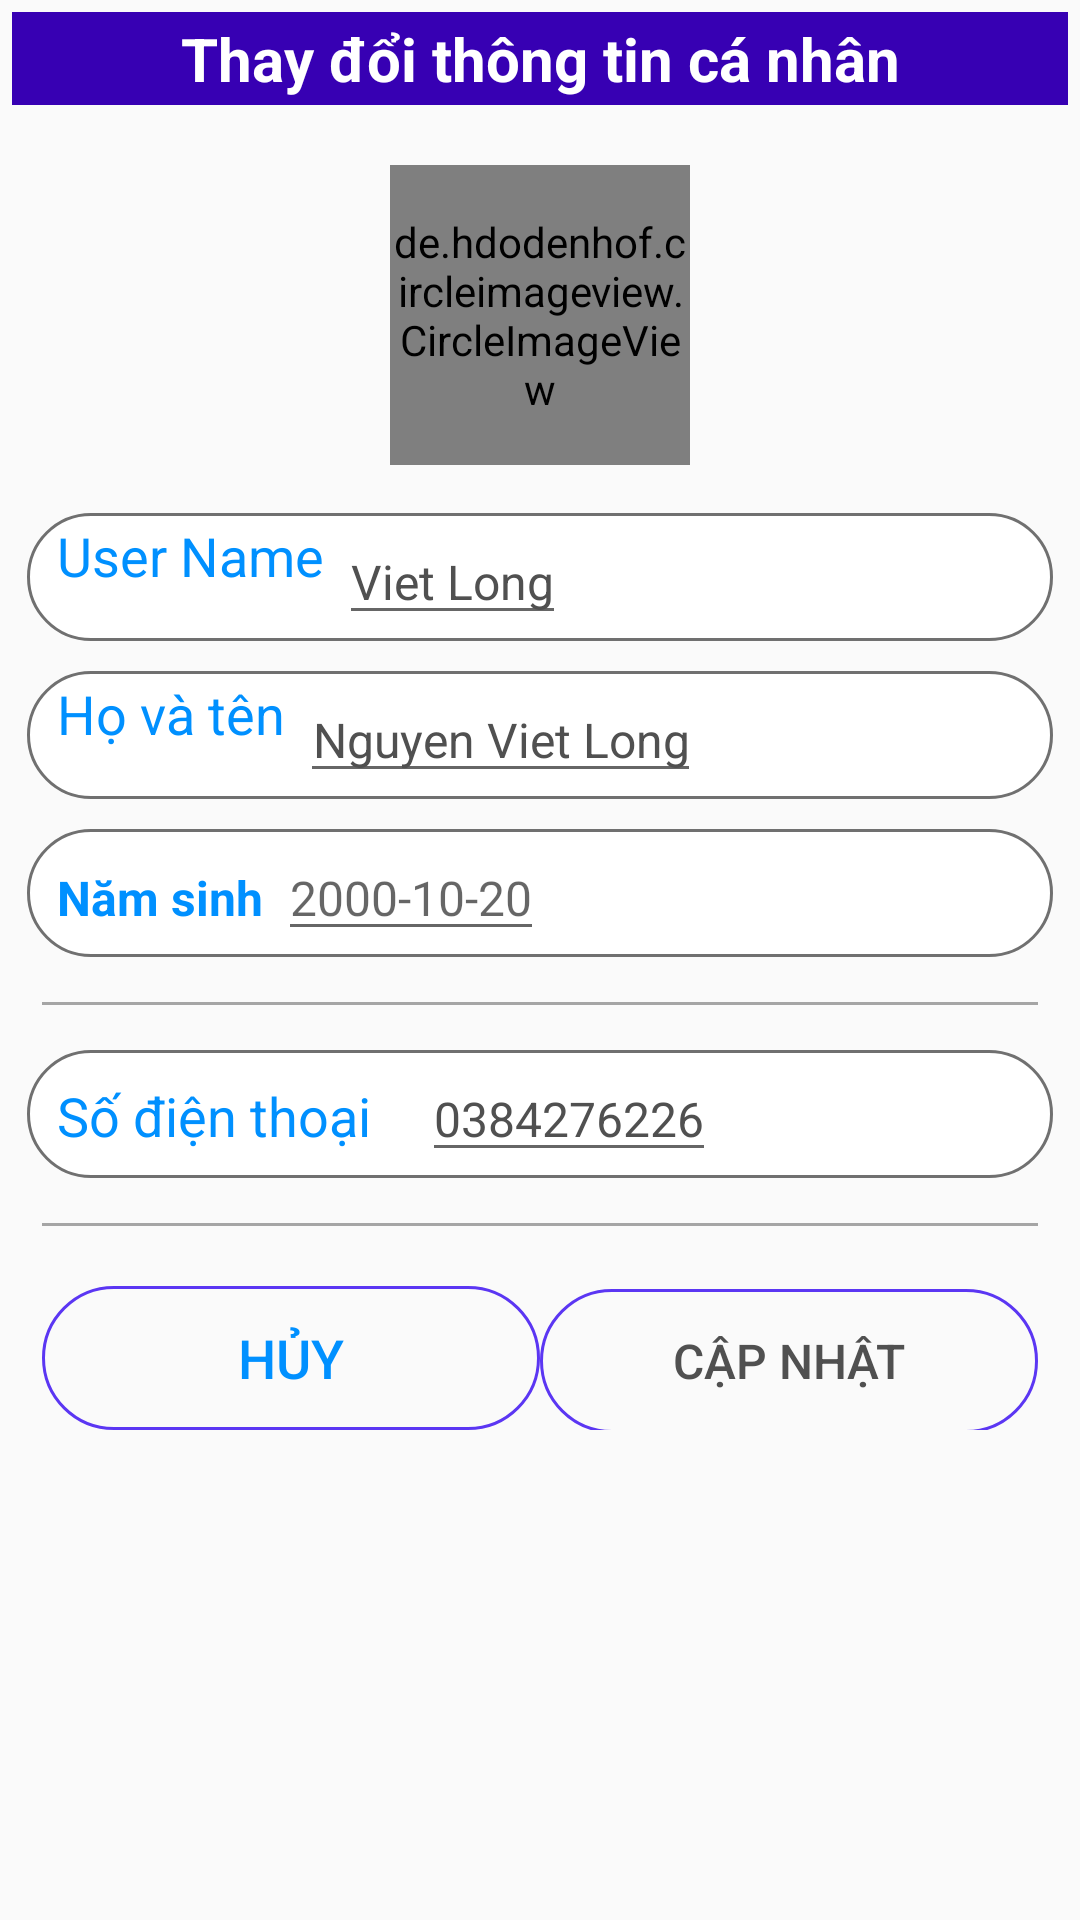

Produce the Android XML layout that renders to this screen, including the resource entries it uses.
<!-- AndroidManifest.xml: application theme Theme.SmartShouhi -->
<!-- res/layout/layout_dialog_edit_profile.xml -->
<?xml version="1.0" encoding="utf-8"?>
<ScrollView xmlns:android="http://schemas.android.com/apk/res/android"
    xmlns:app="http://schemas.android.com/apk/res-auto"
    android:layout_width="match_parent"
    android:layout_height="match_parent">
<LinearLayout
    android:orientation="vertical"
    android:layout_width="match_parent"
    android:layout_height="wrap_content"
    android:layout_margin="2dp"
    android:padding="2dp"
    >
    <TextView
        android:layout_width="match_parent"
        android:layout_height="wrap_content"
        android:layout_marginBottom="10dp"
        android:padding="2dp"
        android:gravity="center"
        android:scaleType="center"
        android:text="Thay đổi thông tin cá nhân"
        android:textStyle="bold"
        android:textSize="20sp"
        android:textColor="#ffffff"
        android:background="@color/purple_700"
        android:contentDescription="@string/app_name" />

    <LinearLayout
        android:layout_width="match_parent"
        android:layout_height="match_parent"
        android:layout_marginStart="10dp"
        android:layout_marginTop="10dp"
        android:layout_marginEnd="10dp"
        android:layout_marginBottom="5dp"
        android:orientation="vertical">

        <de.hdodenhof.circleimageview.CircleImageView
            android:id="@+id/img_avatar_profile_update"
            android:layout_width="100dp"
            android:layout_height="100dp"
            android:layout_gravity="center"
            android:src="@drawable/ic_avatar_default"
            android:layout_weight="2"
            />

        <ImageButton
            android:id="@+id/btn_image_update"
            android:layout_width="wrap_content"
            android:layout_height="wrap_content"
            android:layout_gravity="center"
            android:layout_margin="3dp"
            android:layout_weight="1"
            android:background="@color/white"
            app:srcCompat="@drawable/ic_camera_alt"/>
    </LinearLayout>

    <LinearLayout
        android:layout_width="match_parent"
        android:layout_height="wrap_content"
        android:paddingStart="10dp"
        android:layout_margin="5dp"
        android:background="@drawable/edittext_background"
        android:orientation="horizontal"
        android:padding="2sp">

        <TextView
            android:layout_width="wrap_content"
            android:layout_height="match_parent"
            android:text="User Name"
            android:textColor="#0090ff"
            android:textSize="18sp" />
        <EditText
            android:id="@+id/edt_username_update"
            android:layout_width="wrap_content"
            android:layout_height="wrap_content"
            android:layout_marginLeft="5dp"
            android:text="Viet Long"
            android:textAlignment="viewEnd"
            android:textColor="#505050"
            android:textSize="16sp" />
    </LinearLayout>

    <LinearLayout
        android:layout_width="match_parent"
        android:layout_height="wrap_content"
        android:paddingStart="10dp"
        android:layout_margin="5dp"
        android:background="@drawable/edittext_background"
        android:orientation="horizontal"
        android:padding="2sp">

        <TextView
            android:layout_width="wrap_content"
            android:layout_height="match_parent"
            android:text="Họ và tên"
            android:textColor="#0090ff"
            android:textSize="18sp" />
        <EditText
            android:id="@+id/edt_fullName_update"
            android:layout_width="wrap_content"
            android:layout_height="wrap_content"
            android:layout_marginLeft="5dp"
            android:text="Nguyen Viet Long"
            android:textAlignment="viewEnd"
            android:textColor="#505050"
            android:textSize="16sp" />
    </LinearLayout>



    <LinearLayout
        android:layout_width="match_parent"
        android:layout_height="wrap_content"
        android:paddingStart="10dp"
        android:layout_margin="5dp"
        android:background="@drawable/edittext_background"
        android:orientation="horizontal"
        android:padding="2sp">

        <TextView
            android:layout_width="wrap_content"
            android:layout_height="wrap_content"
            android:text="Năm sinh"
            android:textColor="#0090ff"
            android:textSize="16sp"
            android:textStyle="bold" />

        <EditText
            android:id="@+id/edt_dob_update"
            android:layout_width="wrap_content"
            android:layout_height="wrap_content"
            android:layout_marginLeft="5dp"
            android:hint="2000-10-20"
            android:textColor="#505050"
            android:textSize="16sp" />

        <ImageButton
            android:id="@+id/btn_calendar_profile"
            android:layout_width="wrap_content"
            android:layout_height="wrap_content"
            android:layout_marginStart="10dp"
            android:layout_gravity="center"
            android:background="@drawable/ic_calendar" />

    </LinearLayout>

    <androidx.appcompat.widget.AppCompatImageView
        android:id="@+id/appCompatImageView"
        android:layout_width="match_parent"
        android:layout_height="1dp"
        android:layout_margin="10dp"
        android:alpha="0.5"
        android:background="#505050" />

    <LinearLayout
        android:layout_width="match_parent"
        android:layout_height="wrap_content"
        android:paddingStart="10dp"
        android:layout_margin="5dp"
        android:background="@drawable/edittext_background"
        android:orientation="horizontal"
        android:padding="2sp">










        <TextView
            android:layout_width="wrap_content"
            android:layout_height="wrap_content"
            android:text="Số điện thoại"
            android:textColor="#0090ff"
            android:textSize="18sp" />

        <EditText
            android:id="@+id/edt_phone_update"
            android:layout_width="wrap_content"
            android:layout_height="wrap_content"
            android:layout_marginLeft="17dp"
            android:text="0384276226"
            android:textColor="#505050"
            android:textSize="16sp" />
    </LinearLayout>


    <androidx.appcompat.widget.AppCompatImageView
        android:id="@+id/appCompatImageView3"
        android:layout_width="match_parent"
        android:layout_height="1dp"
        android:layout_margin="10dp"
        android:alpha="0.5"
        android:background="#505050" />
    <LinearLayout
        android:layout_width="match_parent"
        android:layout_height="match_parent"
        android:layout_marginStart="10dp"
        android:layout_marginTop="10dp"
        android:layout_marginEnd="10dp"
        android:layout_marginBottom="5dp"
        android:orientation="horizontal">

        <Button
            android:id="@+id/btn_cancel_update"
            android:layout_width="wrap_content"
            android:layout_height="wrap_content"
            android:layout_weight="1"
            android:text="Hủy"
            android:background="@drawable/background_btn"
            android:textColor="#0090ff"
            android:textSize="18sp" />

        <Button
            android:id="@+id/btn_yes_update"
            android:layout_width="wrap_content"
            android:layout_height="wrap_content"
            android:layout_weight="1"
            android:text="Cập nhật"
            android:background="@drawable/background_btn"
            android:textColor="#505050"
            android:textSize="16sp" />
    </LinearLayout>

</LinearLayout>
</ScrollView>
<!-- resources referenced by this layout -->
<resources>
  <color name="purple_700">#FF3700B3</color>
  <color name="white">#FFFFFFFF</color>
  <!-- drawable background_btn (drawable) -->
  <?xml version="1.0" encoding="utf-8"?>
  <selector xmlns:android="http://schemas.android.com/apk/res/android">
  <item>
      <shape android:shape="rectangle">
          <corners android:radius="50dp"/>
          <stroke android:width="1dp"
              android:color="#5B36F3"/>
  
  
  
      </shape>
  </item>
  </selector>
  <!-- drawable edittext_background (drawable) -->
  <?xml version="1.0" encoding="utf-8"?>
  <selector xmlns:android="http://schemas.android.com/apk/res/android">
  <item>
      <shape android:shape="rectangle">
          <solid android:color="#ffffff"/>
          <corners android:radius="50dp"/>
          <stroke android:width="1dp"
              android:color="#707070"/>
      </shape>
  </item>
  </selector>
  <!-- drawable ic_camera_alt (drawable) -->
  <vector android:height="24dp" android:tint="#5B36F3"
      android:viewportHeight="24" android:viewportWidth="24"
      android:width="24dp" xmlns:android="http://schemas.android.com/apk/res/android">
      <path android:fillColor="@android:color/white" android:pathData="M12,12m-3.2,0a3.2,3.2 0,1 1,6.4 0a3.2,3.2 0,1 1,-6.4 0"/>
      <path android:fillColor="@android:color/white" android:pathData="M9,2L7.17,4L4,4c-1.1,0 -2,0.9 -2,2v12c0,1.1 0.9,2 2,2h16c1.1,0 2,-0.9 2,-2L22,6c0,-1.1 -0.9,-2 -2,-2h-3.17L15,2L9,2zM12,17c-2.76,0 -5,-2.24 -5,-5s2.24,-5 5,-5 5,2.24 5,5 -2.24,5 -5,5z"/>
  </vector>
  <string name="app_name">SmartShouhi</string>
  <style name="Theme.SmartShouhi" parent="Theme.AppCompat.Light.NoActionBar">
          
          <item name="colorPrimary">@color/purple_500</item>
          <item name="colorPrimaryVariant">@color/purple_700</item>
          <item name="colorOnPrimary">@color/white</item>
          
          <item name="colorSecondary">@color/teal_200</item>
          <item name="colorSecondaryVariant">@color/teal_700</item>
          <item name="colorOnSecondary">@color/black</item>
          
          <item name="android:statusBarColor" tools:targetApi="l">?attr/colorPrimaryVariant</item>
          
      </style>
  <color name="purple_500">#FF6200EE</color>
  <color name="teal_200">#FF03DAC5</color>
  <color name="teal_700">#FF018786</color>
  <color name="black">#FF000000</color>
</resources>
